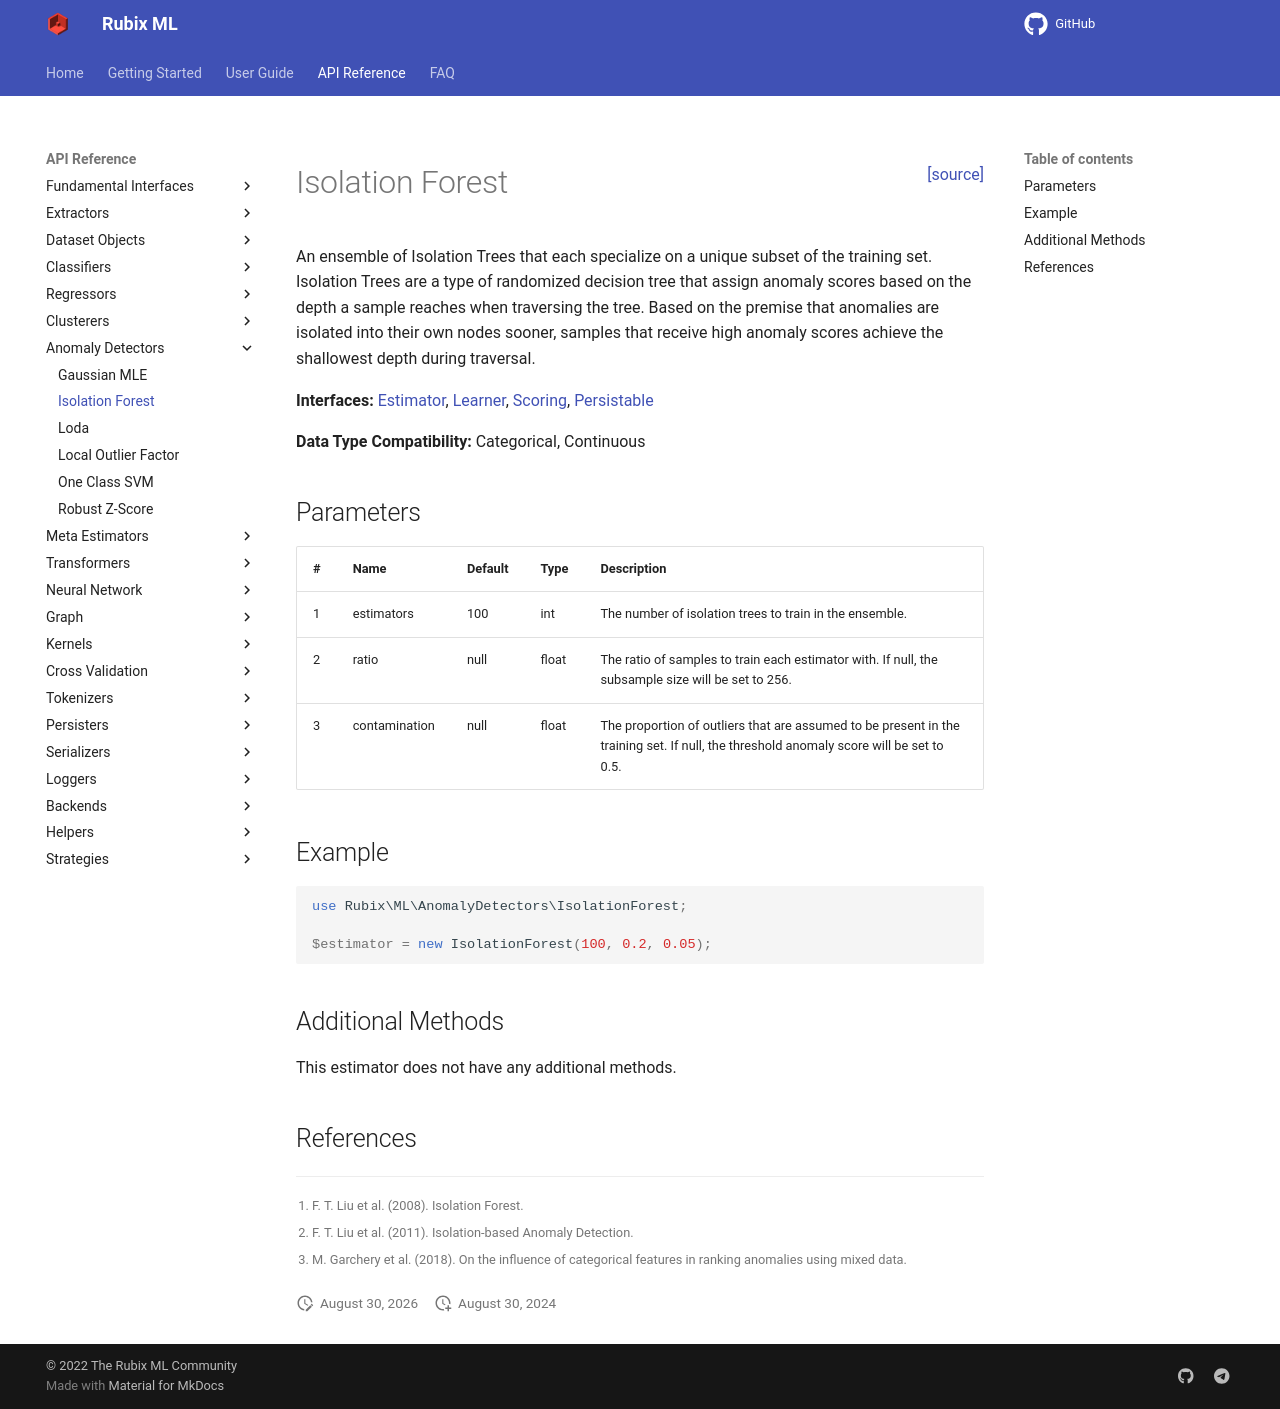

repository: RubixML/ML · page: 2.0/anomaly-detectors/isolation-forest.html · generator: mkdocs

<span style="float:right;"><a href="https://github.com/RubixML/ML/blob/master/src/AnomalyDetectors/IsolationForest.php">[source]</a></span>

# Isolation Forest

An ensemble of Isolation Trees that each specialize on a unique subset of the training set. Isolation Trees are a type of randomized decision tree that assign anomaly scores based on the depth a sample reaches when traversing the tree. Based on the premise that anomalies are isolated into their own nodes sooner, samples that receive high anomaly scores achieve the shallowest depth during traversal.

**Interfaces:** [Estimator](../estimator.md), [Learner](../learner.md), [Scoring](../scoring.md), [Parallel](../parallel.md), [Persistable](../persistable.md)

**Data Type Compatibility:** Categorical, Continuous

## Parameters

| # | Name | Default | Type | Description |
| --- | --- | --- | --- | --- |
| 1 | estimators | 100 | int | The number of isolation trees to train in the ensemble. |
| 2 | ratio | null | float | The ratio of samples to train each estimator with. If null, the subsample size will be set to min(256, n). |
| 3 | contamination | null | float | The proportion of outliers that are assumed to be present in the training set. If null, the threshold anomaly score will be set to 0.5. |

## Example

```php
use Rubix\ML\AnomalyDetectors\IsolationForest;

$estimator = new IsolationForest(100, 0.2, 0.05);
```

## Parallel

This estimator implements the [Parallel](../parallel.md) interface and can utilize a parallel processing backend such as [Swoole](../backends/swoole.md) to speed up training and inference:

```php
use Rubix\ML\Backends\Swoole;

$estimator->setBackend(new Swoole());
```

## Additional Methods

This estimator does not have any additional methods.

## References

[^1]: F. T. Liu et al. (2008). Isolation Forest.
[^2]: F. T. Liu et al. (2011). Isolation-based Anomaly Detection.
[^3]: M. Garchery et al. (2018). On the influence of categorical features in ranking anomalies using mixed data.
